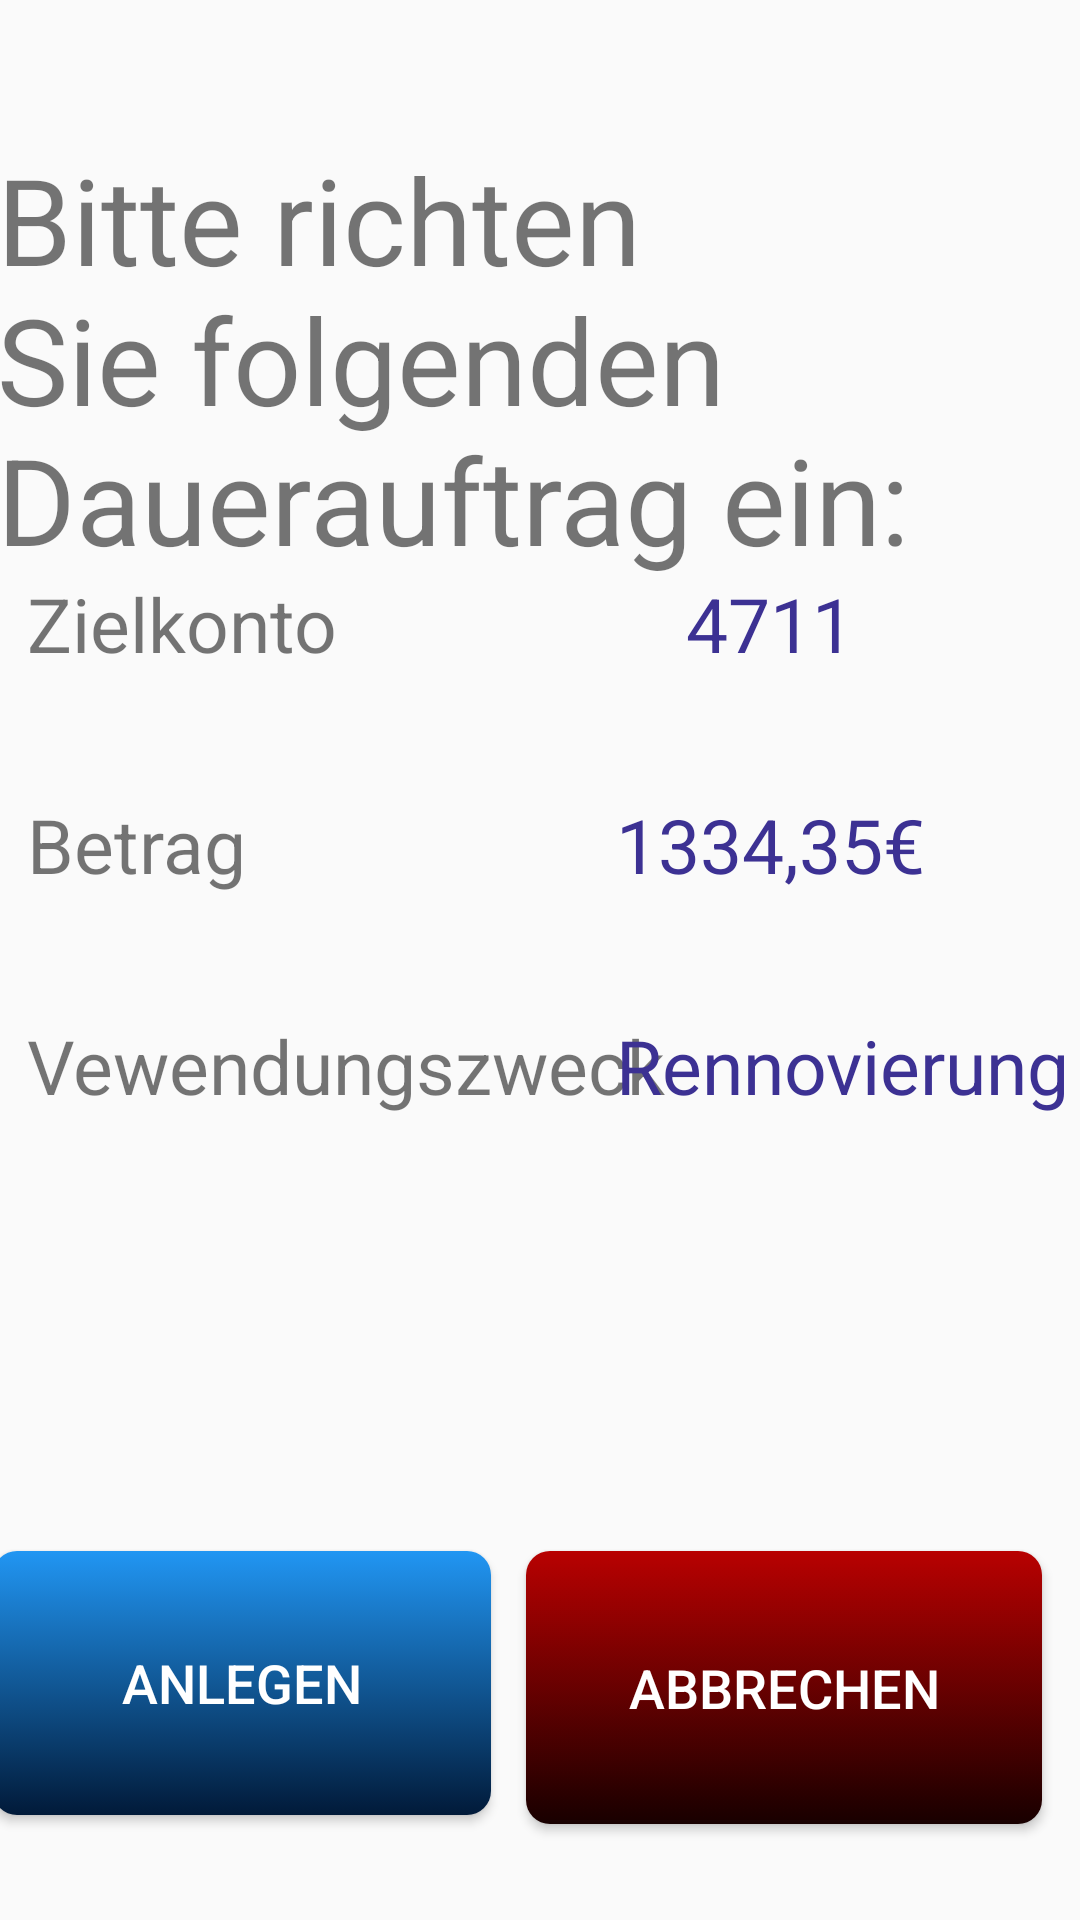

Reconstruct the res/layout file that produces this screen, plus the resources it refers to.
<!-- AndroidManifest.xml: application theme Theme.SmartSaveApp_dgit -->
<!-- res/layout/gui_5.xml -->
<?xml version="1.0" encoding="utf-8"?>
<androidx.constraintlayout.widget.ConstraintLayout xmlns:android="http://schemas.android.com/apk/res/android"
    xmlns:app="http://schemas.android.com/apk/res-auto"
    xmlns:tools="http://schemas.android.com/tools"
    android:layout_width="match_parent"
    android:layout_height="match_parent">

    <Button
        android:id="@+id/saveButton"
        android:layout_width="166dp"
        android:layout_height="88dp"
        android:layout_marginEnd="16dp"
        android:layout_marginBottom="16dp"
        android:background="@drawable/button_background"
        android:text="Anlegen"
        android:textColor="@android:color/white"
        android:textSize="18sp"
        app:layout_constraintBottom_toBottomOf="@+id/cancelButton"
        app:layout_constraintEnd_toStartOf="@id/cancelButton"
        app:layout_constraintHorizontal_bias="0.421"
        app:layout_constraintHorizontal_chainStyle="packed"
        app:layout_constraintStart_toStartOf="parent"
        app:layout_constraintTop_toTopOf="@+id/cancelButton"
        app:layout_constraintVertical_bias="0.0" />

    <Button
        android:id="@+id/cancelButton"
        android:layout_width="172dp"
        android:layout_height="91dp"
        android:layout_marginBottom="32dp"
        android:background="@drawable/button_bg_cancel"
        android:text="Abbrechen"
        android:textColor="@android:color/white"
        android:textSize="18sp"
        app:layout_constraintBottom_toBottomOf="parent"
        app:layout_constraintEnd_toEndOf="parent"
        app:layout_constraintHorizontal_bias="0.933"
        app:layout_constraintStart_toStartOf="parent" />

    <TextView
        android:id="@+id/textView"
        android:layout_width="363dp"
        android:layout_height="147dp"
        android:text="Bitte richten Sie folgenden Dauerauftrag ein:"
        android:textSize="40dp"
        app:layout_constraintBottom_toBottomOf="parent"
        app:layout_constraintEnd_toEndOf="parent"
        app:layout_constraintStart_toStartOf="parent"
        app:layout_constraintTop_toTopOf="parent"
        app:layout_constraintVertical_bias="0.094" />

    <TextView
        android:id="@+id/textView4"
        android:layout_width="wrap_content"
        android:layout_height="wrap_content"
        android:layout_marginTop="40dp"
        android:layout_marginBottom="40dp"
        android:text="Auszahlungskonto"
        android:textSize="25dp"
        app:layout_constraintBottom_toTopOf="@+id/textView5"
        app:layout_constraintEnd_toEndOf="parent"
        app:layout_constraintHorizontal_bias="0.058"
        app:layout_constraintStart_toStartOf="parent"
        app:layout_constraintTop_toBottomOf="@+id/textView"
        app:layout_constraintVertical_bias="1.0" />

    <TextView
        android:id="@+id/textView5"
        android:layout_width="wrap_content"
        android:layout_height="wrap_content"
        android:layout_marginBottom="40dp"
        android:text="Zielkonto"
        android:textSize="25dp"
        app:layout_constraintBottom_toTopOf="@+id/textView6"
        app:layout_constraintEnd_toEndOf="@+id/textView4"
        app:layout_constraintHorizontal_bias="0.0"
        app:layout_constraintStart_toStartOf="@+id/textView4" />

    <TextView
        android:id="@+id/textView6"
        android:layout_width="wrap_content"
        android:layout_height="wrap_content"
        android:layout_marginBottom="40dp"
        android:text="Betrag"
        android:textSize="25dp"
        app:layout_constraintBottom_toTopOf="@+id/textView10"
        app:layout_constraintEnd_toEndOf="@+id/textView5"
        app:layout_constraintHorizontal_bias="0.0"
        app:layout_constraintStart_toStartOf="@+id/textView5" />

    <TextView
        android:id="@+id/textView7"
        android:layout_width="wrap_content"
        android:layout_height="wrap_content"
        android:text="0815"
        android:textSize="25dp"
        android:textColor="@color/font_purple"
        app:layout_constraintBottom_toBottomOf="@+id/textView4"
        app:layout_constraintEnd_toEndOf="parent"
        app:layout_constraintHorizontal_bias="0.752"
        app:layout_constraintStart_toStartOf="parent"
        app:layout_constraintTop_toTopOf="@+id/textView4"
        app:layout_constraintVertical_bias="0.0" />

    <TextView
        android:id="@+id/textView8"
        android:layout_width="wrap_content"
        android:layout_height="wrap_content"
        android:text="4711"
        android:textSize="25dp"
        android:textColor="@color/font_purple"
        app:layout_constraintBottom_toBottomOf="@+id/textView5"
        app:layout_constraintEnd_toEndOf="@+id/textView7"
        app:layout_constraintStart_toStartOf="@+id/textView7"
        app:layout_constraintTop_toTopOf="@+id/textView5" />

    <TextView
        android:id="@+id/textView9"
        android:layout_width="wrap_content"
        android:layout_height="wrap_content"
        android:text="1334,35€"
        android:textSize="25dp"
        android:textColor="@color/font_purple"
        app:layout_constraintBottom_toBottomOf="@+id/textView6"
        app:layout_constraintEnd_toEndOf="@+id/textView8"
        app:layout_constraintStart_toStartOf="@+id/textView8"
        app:layout_constraintTop_toTopOf="@+id/textView6" />

    <TextView
        android:id="@+id/textView10"
        android:layout_width="wrap_content"
        android:layout_height="wrap_content"
        android:layout_marginBottom="268dp"
        android:text="Vewendungszweck"
        android:textSize="25dp"
        app:layout_constraintBottom_toBottomOf="parent"
        app:layout_constraintEnd_toEndOf="@+id/textView6"
        app:layout_constraintHorizontal_bias="0.0"
        app:layout_constraintStart_toStartOf="@+id/textView6" />

    <TextView
        android:id="@+id/textView11"
        android:layout_width="wrap_content"
        android:layout_height="wrap_content"
        android:text="Rennovierung"
        android:textSize="25dp"
        android:textColor="@color/font_purple"
        app:layout_constraintBottom_toBottomOf="@+id/textView10"
        app:layout_constraintEnd_toEndOf="@+id/textView9"
        app:layout_constraintHorizontal_bias="0.0"
        app:layout_constraintStart_toStartOf="@+id/textView9"
        app:layout_constraintTop_toTopOf="@+id/textView10"
        app:layout_constraintVertical_bias="0.0" />
</androidx.constraintlayout.widget.ConstraintLayout>
<!-- resources referenced by this layout -->
<resources>
  <color name="font_purple">#3C3193</color>
  <!-- drawable button_background (drawable) -->
  <?xml version="1.0" encoding="utf-8"?>
  <selector xmlns:android="http://schemas.android.com/apk/res/android">
      <item android:state_pressed="true">
          <shape>
              <solid android:color="#E0E0E0"/> 
              <corners android:radius="8dp"/>
          </shape>
      </item>
      <item>
          <shape>
              <gradient android:startColor="#2196F3" android:endColor="#011A39" android:angle="270"/> 
              <corners android:radius="8dp"/>
              <padding
                  android:left="16dp"
                  android:right="16dp"
                  android:top="12dp"
                  android:bottom="12dp"/> 
          </shape>
      </item>
  </selector>
  <!-- drawable button_bg_cancel (drawable) -->
  <?xml version="1.0" encoding="utf-8"?>
  <selector xmlns:android="http://schemas.android.com/apk/res/android">
      <item android:state_pressed="true">
          <shape>
              <solid android:color="#E0E0E0"/> 
              <corners android:radius="8dp"/>
          </shape>
      </item>
      <item>
          <shape>
              <gradient android:startColor="#B80101" android:endColor="#180000" android:angle="270"/> 
              <corners android:radius="8dp"/>
              <padding
                  android:left="16dp"
                  android:right="16dp"
                  android:top="12dp"
                  android:bottom="12dp"/> 
          </shape>
      </item>
  </selector>
  <style name="Theme.SmartSaveApp_dgit" parent="Theme.AppCompat.Light.DarkActionBar">
          
      </style>
</resources>
